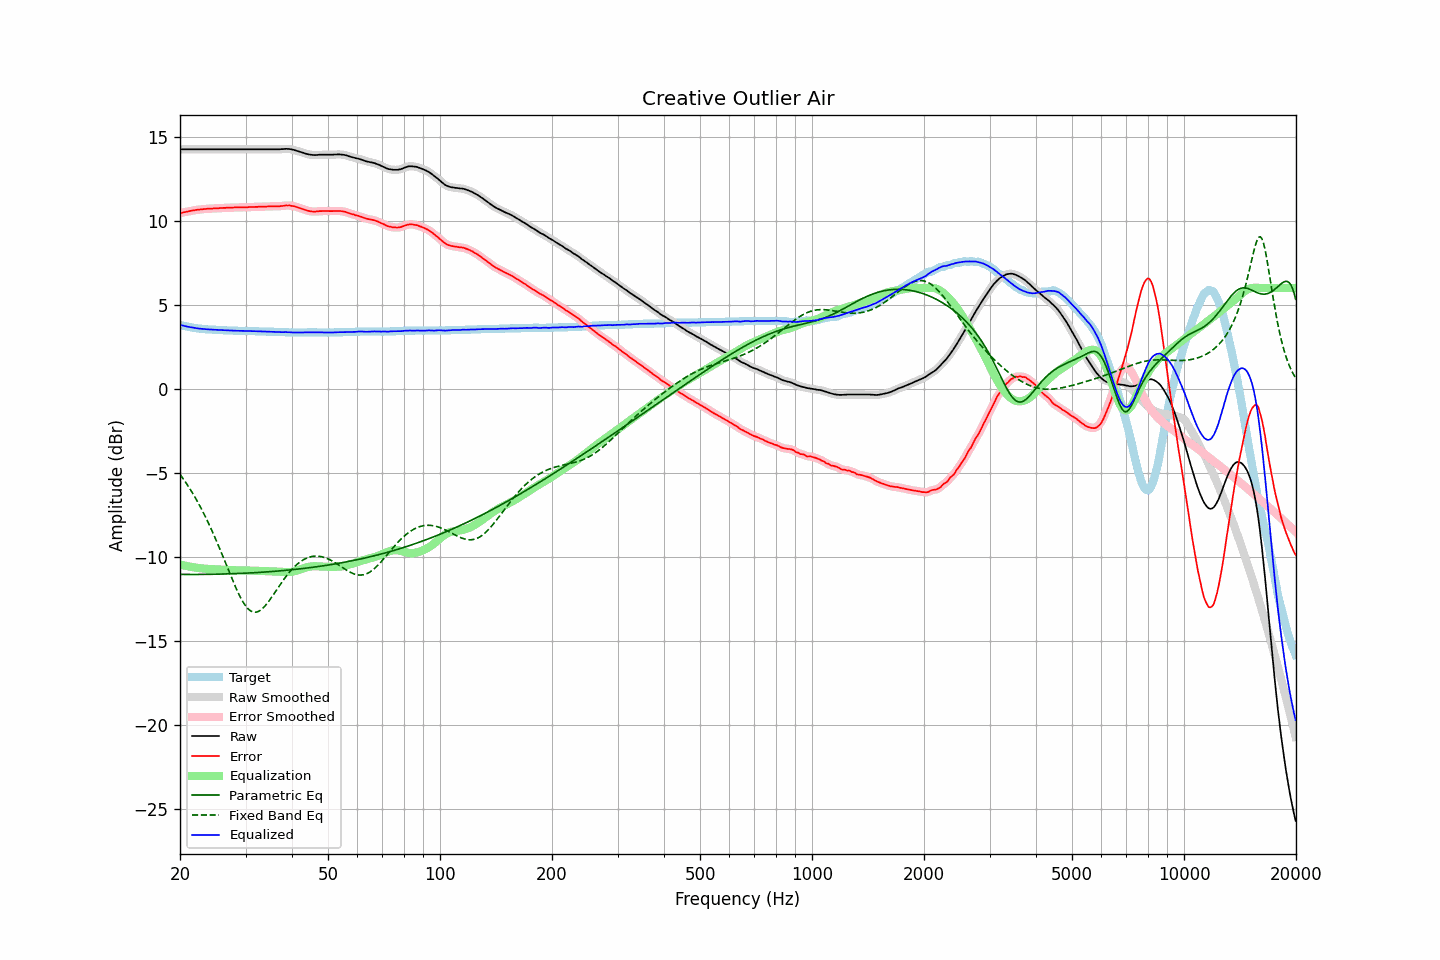

The table this chart was drawn from, first rows:
frequency, raw, error, smoothed, error_smoothed, equalization, parametric_eq, fixed_band_eq, equalized_raw, equalized_smoothed, target
20.00, 14.25, 10.44, 14.25, 10.45, -10.45, -11.04, -5.09, 3.81, 3.81, 3.81
20.20, 14.25, 10.47, 14.25, 10.47, -10.47, -11.04, -5.22, 3.78, 3.78, 3.78
20.40, 14.25, 10.50, 14.25, 10.49, -10.49, -11.04, -5.35, 3.76, 3.76, 3.76
20.61, 14.25, 10.51, 14.25, 10.52, -10.52, -11.04, -5.49, 3.74, 3.74, 3.74
20.81, 14.25, 10.54, 14.25, 10.53, -10.54, -11.04, -5.63, 3.71, 3.71, 3.72
21.02, 14.25, 10.55, 14.25, 10.55, -10.56, -11.04, -5.77, 3.69, 3.69, 3.70
21.23, 14.25, 10.57, 14.25, 10.58, -10.58, -11.04, -5.92, 3.67, 3.67, 3.68
21.44, 14.25, 10.60, 14.25, 10.59, -10.59, -11.04, -6.07, 3.66, 3.66, 3.66
21.66, 14.25, 10.61, 14.25, 10.61, -10.61, -11.04, -6.23, 3.64, 3.64, 3.64
21.87, 14.25, 10.63, 14.25, 10.63, -10.63, -11.04, -6.39, 3.62, 3.62, 3.63
22.09, 14.25, 10.65, 14.25, 10.64, -10.64, -11.04, -6.56, 3.61, 3.61, 3.61
22.31, 14.25, 10.66, 14.25, 10.65, -10.65, -11.04, -6.73, 3.60, 3.60, 3.60
22.54, 14.25, 10.66, 14.25, 10.67, -10.67, -11.04, -6.90, 3.59, 3.59, 3.59
22.76, 14.25, 10.67, 14.25, 10.67, -10.68, -11.04, -7.08, 3.57, 3.57, 3.58
22.99, 14.25, 10.68, 14.25, 10.68, -10.69, -11.04, -7.27, 3.56, 3.56, 3.57
23.22, 14.25, 10.69, 14.25, 10.70, -10.70, -11.04, -7.45, 3.56, 3.56, 3.56
23.45, 14.25, 10.70, 14.25, 10.70, -10.70, -11.04, -7.65, 3.55, 3.55, 3.55
23.69, 14.25, 10.71, 14.25, 10.71, -10.71, -11.04, -7.84, 3.54, 3.54, 3.54
23.92, 14.25, 10.72, 14.25, 10.72, -10.72, -11.03, -8.05, 3.53, 3.53, 3.54
24.16, 14.25, 10.72, 14.25, 10.72, -10.72, -11.03, -8.25, 3.53, 3.53, 3.53
24.40, 14.25, 10.73, 14.25, 10.73, -10.73, -11.03, -8.46, 3.52, 3.52, 3.53
24.65, 14.25, 10.73, 14.25, 10.73, -10.73, -11.03, -8.68, 3.52, 3.52, 3.52
24.89, 14.25, 10.74, 14.25, 10.74, -10.74, -11.03, -8.90, 3.51, 3.51, 3.52
25.14, 14.25, 10.74, 14.25, 10.74, -10.74, -11.03, -9.12, 3.51, 3.51, 3.51
25.39, 14.25, 10.75, 14.25, 10.75, -10.75, -11.02, -9.35, 3.50, 3.50, 3.51
25.65, 14.25, 10.75, 14.25, 10.75, -10.75, -11.02, -9.58, 3.50, 3.50, 3.50
25.91, 14.25, 10.75, 14.25, 10.76, -10.76, -11.02, -9.81, 3.49, 3.49, 3.50
26.16, 14.25, 10.76, 14.25, 10.76, -10.76, -11.02, -10.05, 3.49, 3.49, 3.49
26.43, 14.25, 10.76, 14.25, 10.77, -10.77, -11.01, -10.28, 3.48, 3.48, 3.49
26.69, 14.25, 10.77, 14.25, 10.77, -10.77, -11.01, -10.52, 3.48, 3.48, 3.48
26.96, 14.25, 10.77, 14.25, 10.77, -10.78, -11.01, -10.75, 3.48, 3.48, 3.48
27.23, 14.25, 10.77, 14.25, 10.78, -10.78, -11.00, -10.99, 3.47, 3.47, 3.48
27.50, 14.25, 10.78, 14.25, 10.78, -10.78, -11.00, -11.22, 3.47, 3.47, 3.47
27.77, 14.25, 10.79, 14.25, 10.79, -10.79, -11.00, -11.45, 3.46, 3.46, 3.47
28.05, 14.25, 10.79, 14.25, 10.79, -10.79, -10.99, -11.68, 3.46, 3.46, 3.46
28.33, 14.25, 10.79, 14.25, 10.79, -10.79, -10.99, -11.89, 3.46, 3.46, 3.46
28.62, 14.25, 10.79, 14.25, 10.80, -10.80, -10.99, -12.10, 3.45, 3.45, 3.46
28.90, 14.25, 10.80, 14.25, 10.80, -10.80, -10.98, -12.30, 3.45, 3.45, 3.45
29.19, 14.25, 10.80, 14.25, 10.80, -10.80, -10.98, -12.48, 3.45, 3.45, 3.45
29.48, 14.25, 10.80, 14.25, 10.81, -10.80, -10.97, -12.65, 3.45, 3.45, 3.45
29.78, 14.25, 10.80, 14.25, 10.80, -10.81, -10.97, -12.80, 3.45, 3.45, 3.45
30.08, 14.25, 10.80, 14.25, 10.81, -10.81, -10.97, -12.94, 3.44, 3.44, 3.45
30.38, 14.25, 10.80, 14.25, 10.81, -10.81, -10.96, -13.05, 3.44, 3.44, 3.45
30.68, 14.25, 10.81, 14.25, 10.81, -10.81, -10.96, -13.14, 3.44, 3.44, 3.44
30.99, 14.25, 10.81, 14.25, 10.81, -10.81, -10.95, -13.21, 3.44, 3.44, 3.44
31.30, 14.25, 10.81, 14.25, 10.82, -10.82, -10.94, -13.26, 3.44, 3.44, 3.44
31.61, 14.25, 10.81, 14.25, 10.82, -10.82, -10.94, -13.29, 3.43, 3.43, 3.44
31.93, 14.25, 10.82, 14.25, 10.82, -10.82, -10.93, -13.29, 3.43, 3.43, 3.43
32.24, 14.25, 10.83, 14.25, 10.83, -10.83, -10.93, -13.27, 3.43, 3.43, 3.43
32.57, 14.25, 10.83, 14.25, 10.83, -10.83, -10.92, -13.23, 3.42, 3.42, 3.42
32.89, 14.25, 10.83, 14.25, 10.83, -10.83, -10.92, -13.17, 3.42, 3.42, 3.42
33.22, 14.25, 10.83, 14.25, 10.84, -10.84, -10.91, -13.10, 3.41, 3.41, 3.42
33.55, 14.25, 10.84, 14.25, 10.84, -10.84, -10.90, -13.01, 3.41, 3.41, 3.42
33.89, 14.25, 10.84, 14.25, 10.84, -10.84, -10.90, -12.90, 3.41, 3.41, 3.41
34.23, 14.25, 10.84, 14.25, 10.85, -10.85, -10.89, -12.79, 3.40, 3.40, 3.41
34.57, 14.25, 10.85, 14.25, 10.85, -10.85, -10.88, -12.67, 3.40, 3.40, 3.40
34.92, 14.25, 10.85, 14.25, 10.85, -10.85, -10.88, -12.53, 3.40, 3.40, 3.40
35.27, 14.25, 10.85, 14.25, 10.86, -10.86, -10.87, -12.40, 3.40, 3.40, 3.40
35.62, 14.25, 10.85, 14.25, 10.86, -10.86, -10.86, -12.26, 3.39, 3.39, 3.40
35.97, 14.25, 10.86, 14.25, 10.86, -10.86, -10.85, -12.12, 3.39, 3.39, 3.39
... 635 more rows
